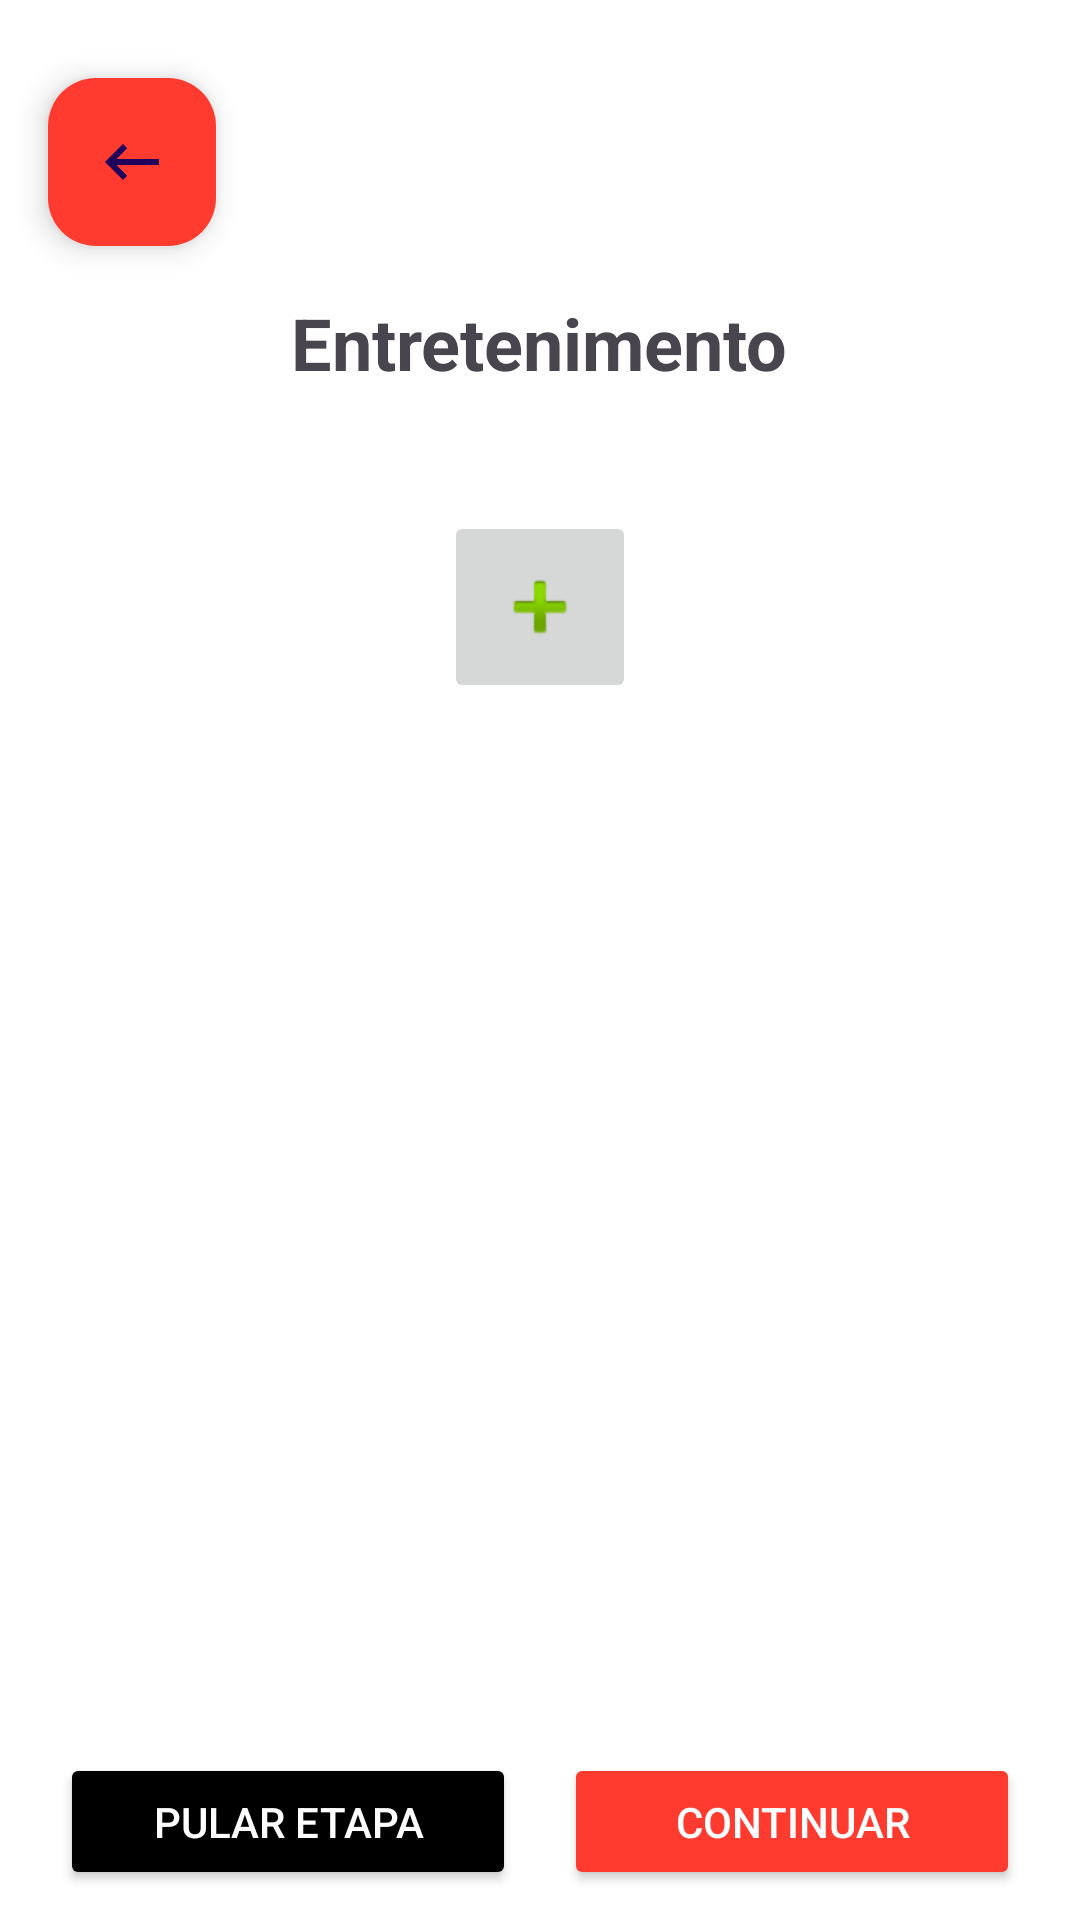

Here is an Android app screen rendered from its layout file. Give the layout XML and the strings, colors and styles it references.
<!-- AndroidManifest.xml: application theme Theme.Mytrip -->
<!-- res/layout/activity_entretenimento.xml -->
<?xml version="1.0" encoding="utf-8"?>
<LinearLayout xmlns:android="http://schemas.android.com/apk/res/android"
    android:layout_width="match_parent"
    android:layout_height="match_parent"
    xmlns:app="http://schemas.android.com/apk/res-auto"
    android:orientation="vertical"
    android:background="@color/branco"
    android:paddingVertical="10dp">

    <RelativeLayout
        android:layout_width="match_parent"
        android:layout_height="wrap_content">

        <com.google.android.material.floatingactionbutton.FloatingActionButton
            android:id="@+id/btnVoltar"
            android:layout_width="wrap_content"
            android:layout_height="wrap_content"
            android:layout_alignParentStart="true"
            android:layout_centerVertical="true"
            android:layout_margin="16dp"
            android:src="@drawable/back_arrow_icon"
            android:backgroundTint="@color/primary"/>

    </RelativeLayout>

    <LinearLayout
        android:layout_width="match_parent"
        android:layout_height="0dp"
        android:layout_gravity="center"
        android:layout_marginStart="20dp"
        android:layout_marginEnd="20dp"
        android:layout_weight="10"
        android:gravity="center"
        android:orientation="vertical">

        <TextView
            android:layout_width="wrap_content"
            android:layout_height="wrap_content"
            android:text="Entretenimento"
            android:textSize="24sp"
            android:textStyle="bold" />

        <View
            android:layout_width="match_parent"
            android:layout_height="20dp" />

























        <LinearLayout
            android:id="@+id/layoutAtividades"
            android:layout_width="match_parent"
            android:layout_height="wrap_content"
            android:orientation="vertical"
            android:layout_marginTop="20dp" />

        <ImageButton
            android:id="@+id/btnAdicionarAtividade"
            android:layout_width="wrap_content"
            android:layout_height="wrap_content"
            android:contentDescription="Adicionar atividade"
            android:padding="16dp"
            android:src="@android:drawable/ic_input_add" />

        <LinearLayout
            android:layout_width="match_parent"
            android:layout_height="wrap_content"
            android:layout_marginTop="350dp"
            android:orientation="horizontal">

            <Button
                android:id="@+id/btnPularEtapa"
                android:layout_width="0dp"
                android:layout_height="wrap_content"
                android:layout_weight="1"
                android:backgroundTint="@color/preto"
                android:text="Pular Etapa"
                android:textColor="@color/white" />

            <View
                android:layout_width="16dp"
                android:layout_height="wrap_content" />

            <Button
                android:id="@+id/btnContinuar"
                android:layout_width="0dp"
                android:layout_height="wrap_content"
                android:layout_weight="1"
                android:backgroundTint="@color/primary"
                android:text="Continuar"
                android:textColor="@color/white" />

        </LinearLayout>
    </LinearLayout>
</LinearLayout>
<!-- resources referenced by this layout -->
<resources>
  <color name="black">#FF000000</color>
  <color name="branco">#FFFFFF</color>
  <color name="preto">#000000</color>
  <color name="primary">#FF3B30</color>
  <color name="white">#FFFFFFFF</color>
  <!-- drawable back_arrow_icon: png bitmap (drawable, 7432 bytes) -->
  <style name="Theme.Mytrip" parent="Base.Theme.Mytrip" />
  <style name="Base.Theme.Mytrip" parent="Theme.Material3.DayNight.NoActionBar">
          
          
  
  
      </style>
</resources>
